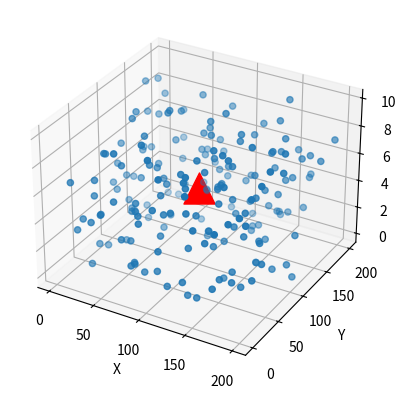

This chart was generated by the following Python code:
# -*- coding: utf-8 -*-
"""
Created on Wed Oct 24 12:28:21 2018

[redacted]
"""

import numpy as np
import matplotlib.pyplot as plt
from mpl_toolkits.mplot3d import Axes3D



#Number of sensor nodes deployed
N = 200      
E = 1        
l = 200
b = 200
h = 10      

#Random distribution of sensor nodes in a volume of l*b*h
x = np.random.uniform(low=0, high=l, size=N)
y = np.random.uniform(low=0, high=b, size=N)
z = np.random.uniform(low=0, high=h, size=N)

#Position of Base Station
bs_x = 100
bs_y = 100
bs_z = 5

fig = plt.figure()
ax = fig.add_subplot(111, projection='3d')

#Axis labels set
ax.set_xlabel('X')
ax.set_ylabel('Y')
ax.set_zlabel('Z')

ax.scatter(x,y,z)
ax.scatter(bs_x, bs_y, bs_z, c='r', marker='^', s=500)

#Sensor nodes with their corresponding energy
pos = np.dstack((x,y,z))
pos_e = {tuple(pos[0][i]):E for i in range(0,N)}      #list(pos_e.keys())[0] : To acces at 0th index

#Distance of each sensor node from base station
dist = ((x-bs_x)**2 + (y-bs_y)**2 + (z-bs_z)**2)**(1/2)
ener = np.full((1000), E)


